Run: headless pygame with SDL's dummy video driver; simulated clock (each Clock.tick advances the game by its frame time, no real sleeping); random seed 0; keys injected as events and as key.get_pressed() state; mouse plan: one left click at the window centre at the start of phase 2, then a move to the lower-right quarter at the start of phase 3.
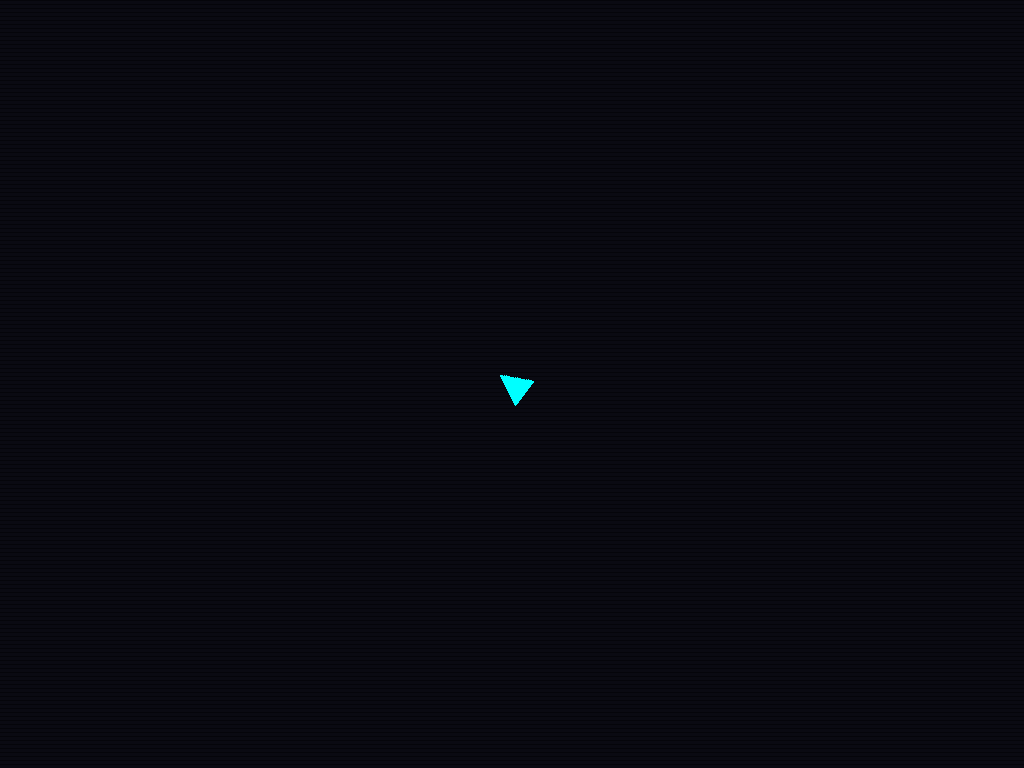
Frame 1 of 4 · flips 1–60 · no input
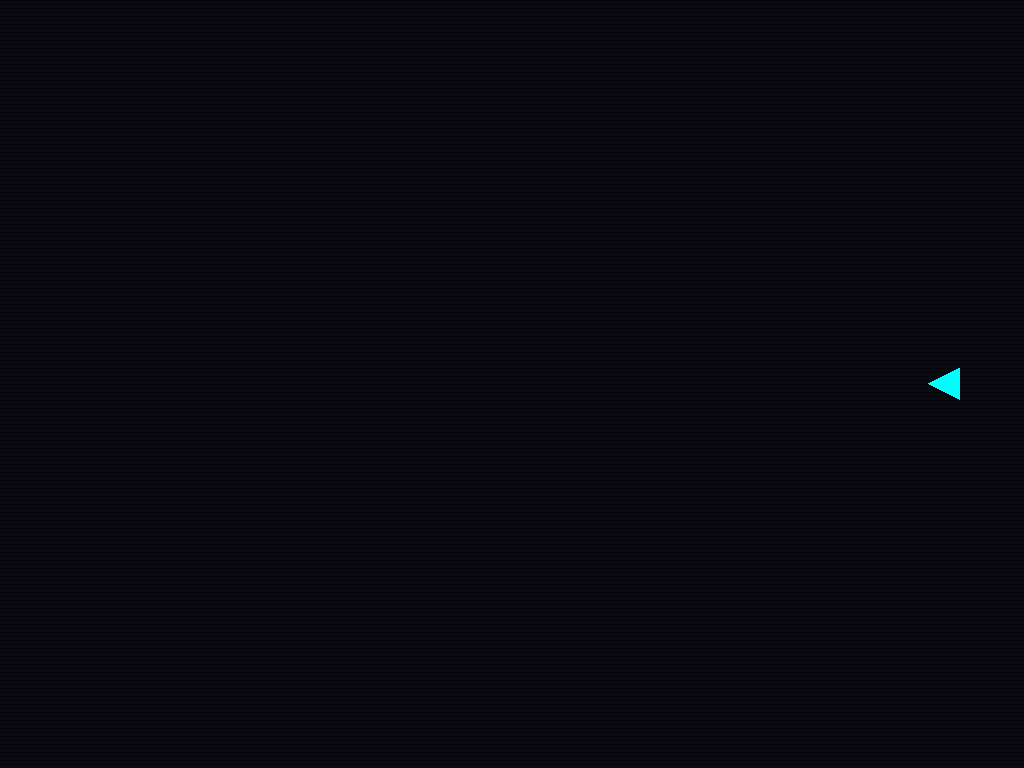
Frame 2 of 4 · flips 61–180 · clicked the window centre · tapped SPACE, RETURN · held RIGHT (→), D
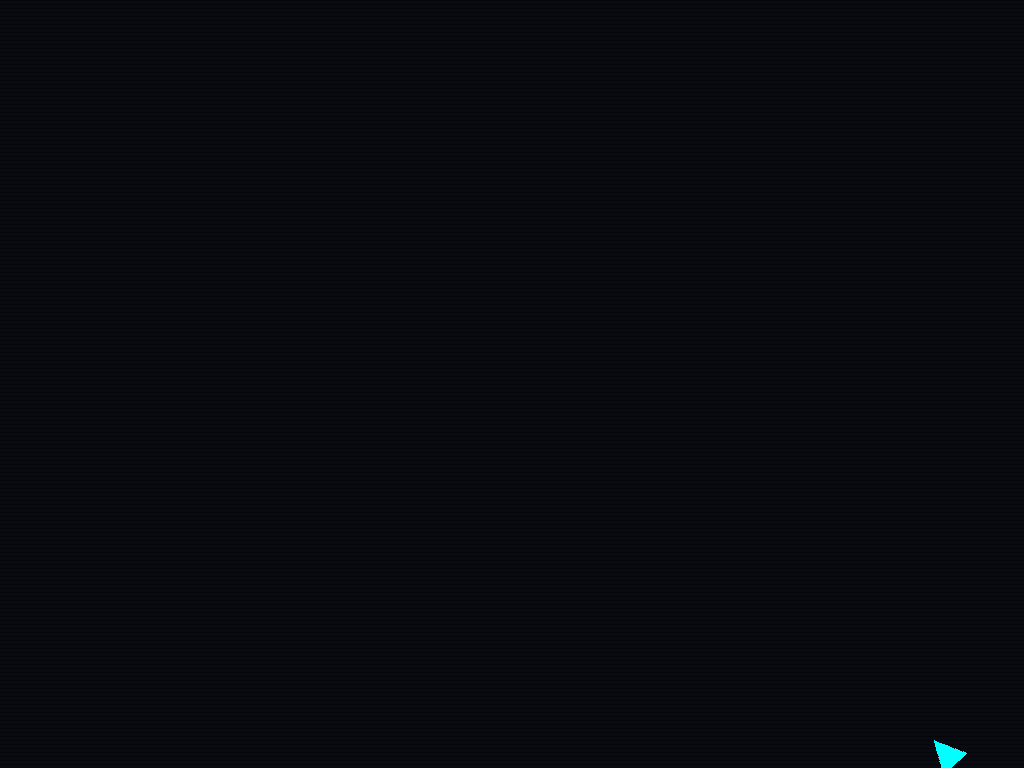
Frame 3 of 4 · flips 181–300 · moved the mouse to the lower-right quarter · held DOWN (↓), S
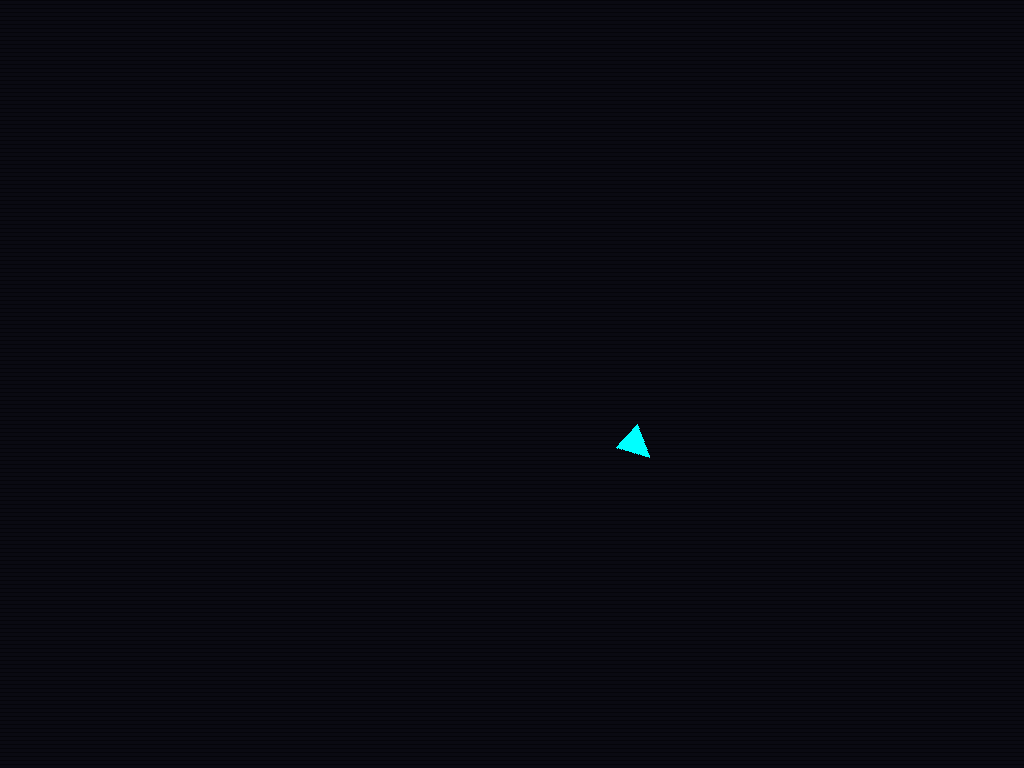
Frame 4 of 4 · flips 301–420 · held LEFT (←), A, UP (↑), W

The pygame program that drew these frames:

import pygame
import random
import math
import sys

# --- Configuration ---
WIDTH, HEIGHT = 1024, 768
FPS = 120 

# Colors (Neon Palette)
CLR_BG = (10, 10, 18)
CLR_PLAYER = (0, 255, 255) # Cyan
CLR_ENEMY = (255, 50, 50)  # Red
CLR_BULLET = (255, 255, 100) # Yellow
CLR_PARTICLE = (255, 100, 50) # Orange

# --- New Global Sprite Groups ---
all_sprites = pygame.sprite.Group()
enemies = pygame.sprite.Group()
projectiles = pygame.sprite.Group()

class Particle:
    """A custom particle system for explosion physics."""
    def __init__(self, x, y, color):
        self.pos = pygame.math.Vector2(x, y)
        dir_x, dir_y = random.uniform(-1, 1), random.uniform(-1, 1)
        self.vel = pygame.math.Vector2(dir_x, dir_y)
        if self.vel.length() > 0:
            self.vel = self.vel.normalize() * random.uniform(80, 400) # Increased speed
            
        self.lifetime = random.uniform(0.1, 0.4) # Faster decay
        self.age = 0
        self.color = color

    def update(self, dt):
        self.pos += self.vel * dt
        self.vel *= 0.95 # Add some drag/friction
        self.age += dt

    def draw(self, surface):
        if self.age < self.lifetime:
            # Shrink and fade
            alpha = int(255 * (1 - self.age / self.lifetime))
            radius = max(0, 4 * (1 - self.age / self.lifetime))
            
            # Draw circle with alpha support requires a workaround in older pygame
            p_surf = pygame.Surface((radius*2, radius*2), pygame.SRCALPHA)
            pygame.draw.circle(p_surf, (*self.color, alpha), (radius, radius), radius)
            surface.blit(p_surf, (int(self.pos.x - radius), int(self.pos.y - radius)))

class Projectile(pygame.sprite.Sprite):
    """A bullet that moves along a defined vector."""
    def __init__(self, x, y, direction_vector):
        super().__init__()
        # Visual: A small yellow line pointing in direction of travel
        self.image = pygame.Surface((10, 4), pygame.SRCALPHA)
        self.image.fill(CLR_BULLET)
        
        # Rotate image to match direction vector
        angle = math.degrees(math.atan2(-direction_vector.y, direction_vector.x))
        self.image = pygame.transform.rotate(self.image, angle)
        
        self.rect = self.image.get_rect(center=(x, y))
        
        # Physics setup
        self.pos = pygame.math.Vector2(x, y)
        self.vel = direction_vector * 800 # Velocity = direction * speed
        
    def update(self, dt):
        # Move along velocity vector
        self.pos += self.vel * dt
        self.rect.center = (int(self.pos.x), int(self.pos.y))
        
        # Kill sprite if it leaves the screen
        if not pygame.Rect(0, 0, WIDTH, HEIGHT).contains(self.rect):
            self.kill()

class Player(pygame.sprite.Sprite):
    """Player class utilizing Vector2 for smooth movement and mouse aiming."""
    def __init__(self):
        super().__init__()
        # Use simple triangle, but we will rotate it later
        self.original_image = pygame.Surface((32, 32), pygame.SRCALPHA)
        pygame.draw.polygon(self.original_image, CLR_PLAYER, [(16, 0), (0, 32), (32, 32)])
        self.image = self.original_image
        self.rect = self.image.get_rect(center=(WIDTH/2, HEIGHT/2))
        
        # Movement physics
        self.pos = pygame.math.Vector2(self.rect.center)
        self.speed = 450
        
        # Shooting mechanics
        self.shoot_cooldown = 0.15 # Seconds between shots
        self.cooldown_timer = 0

    def update(self, dt, particles):
        # 1. Handle Movement Input
        keys = pygame.key.get_pressed()
        move_dir = pygame.math.Vector2(0, 0)
        
        if keys[pygame.K_w]: move_dir.y = -1
        if keys[pygame.K_s]: move_dir.y = 1
        if keys[pygame.K_a]: move_dir.x = -1
        if keys[pygame.K_d]: move_dir.x = 1

        if move_dir.length() > 0:
            move_dir = move_dir.normalize()
        
        self.pos += move_dir * self.speed * dt
        
        # Clamp to screen
        self.pos.x = max(16, min(WIDTH - 16, self.pos.x))
        self.pos.y = max(16, min(HEIGHT - 16, self.pos.y))
        
        # 2. Handle Rotation (Aiming)
        # Find vector from player to mouse
        mouse_pos = pygame.mouse.get_pos()
        aim_vec = pygame.math.Vector2(mouse_pos) - self.pos
        
        # Calculate angle (in degrees) for pygame rotation
        # Use -aim_vec.y because pygame Y axis is inverted
        target_angle = math.degrees(math.atan2(-aim_vec.y, aim_vec.x)) - 90
        
        # Apply rotation to the visual image
        self.image = pygame.transform.rotate(self.original_image, target_angle)
        self.rect = self.image.get_rect(center=(int(self.pos.x), int(self.pos.y)))

        # 3. Handle Shooting
        if self.cooldown_timer > 0:
            self.cooldown_timer -= dt
            
        mouse_buttons = pygame.mouse.get_pressed()
        if mouse_buttons[0] and self.cooldown_timer <= 0: # Left Click
            self.shoot(aim_vec, particles)
            
    def shoot(self, aim_direction, particles):
        # Normalize the aim vector so it only provides direction, not magnitude
        if aim_direction.length() > 0:
            bullet_dir = aim_direction.normalize()
            # Instantiate projectile
            bullet = Projectile(self.pos.x, self.pos.y, bullet_dir)
            all_sprites.add(bullet)
            projectiles.add(bullet)
            
            # Tiny firing effect (kickback particles)
            for _ in range(3):
                particles.append(Particle(self.pos.x, self.pos.y, CLR_BULLET))
                
            self.cooldown_timer = self.shoot_cooldown

class Enemy(pygame.sprite.Sprite):
    """Enemy class featuring rudimentary homing AI."""
    def __init__(self, target_player):
        super().__init__()
        self.image = pygame.Surface((22, 22), pygame.SRCALPHA)
        pygame.draw.rect(self.image, CLR_ENEMY, (0,0,22,22), 2) # Hollow red square
        self.rect = self.image.get_rect()
        
        spawn_radius = max(WIDTH, HEIGHT)
        angle = random.uniform(0, 2 * math.pi)
        self.pos = pygame.math.Vector2(WIDTH/2 + math.cos(angle)*spawn_radius, 
                                       HEIGHT/2 + math.sin(angle)*spawn_radius)
        self.rect.center = (int(self.pos.x), int(self.pos.y))
        self.speed = random.uniform(100, 200)
        self.player = target_player

    def update(self, dt):
        direction = self.player.pos - self.pos
        if direction.length() > 0:
            direction = direction.normalize()
            
        self.pos += direction * self.speed * dt
        self.rect.center = (int(self.pos.x), int(self.pos.y))

# --- Main Game Loop ---
def main():
    pygame.init()
    # Enable anti-aliasing for smoother visuals if supported
    screen = pygame.display.set_mode((WIDTH, HEIGHT), pygame.HWSURFACE | pygame.DOUBLEBUF)
    pygame.display.set_caption("Neon Swarm: Aim & Shoot")
    clock = pygame.time.Clock()
    
    # Pre-render a background surface for performance
    bg_surf = pygame.Surface((WIDTH, HEIGHT))
    bg_surf.fill(CLR_BG)
    # Add minor scanlines effect
    for y in range(0, HEIGHT, 4):
        pygame.draw.line(bg_surf, (5, 5, 10), (0, y), (WIDTH, y))

    player = Player()
    all_sprites.add(player)
    
    particles = []
    enemy_spawn_timer = 0
    enemy_spawn_rate = 0.5 # Seconds between spawns

    running = True
    while running:
        dt = clock.tick(FPS) / 1000.0 

        # Event Handling
        for event in pygame.event.get():
            if event.type == pygame.QUIT:
                running = False
            if event.type == pygame.KEYDOWN:
                if event.key == pygame.K_ESCAPE:
                    running = False

        # Spawning logic (gets progressively harder)
        enemy_spawn_timer += dt
        if enemy_spawn_timer > enemy_spawn_rate:
            enemy = Enemy(player)
            all_sprites.add(enemy)
            enemies.add(enemy)
            enemy_spawn_timer = 0
            # Slowly increase difficulty
            enemy_spawn_rate = max(0.1, enemy_spawn_rate - 0.001)

        # UPDATES
        player.update(dt, particles) # Player update needs particles list now
        enemies.update(dt)
        projectiles.update(dt)
        
        # Update custom particle list
        for p in particles[:]:
            p.update(dt)
            if p.age >= p.lifetime:
                particles.remove(p)

        # COLLISIONS
        
        # 1. Projectiles vs Enemies
        # spritecollide(sprite, group, dokill) -> list of hits
        # We use groupcollide for efficiency with many bullets vs many enemies
        bullet_hits = pygame.sprite.groupcollide(enemies, projectiles, True, True)
        for enemy_hit in bullet_hits:
            # Create large explosion for enemy death
            for _ in range(20):
                particles.append(Particle(enemy_hit.rect.centerx, enemy_hit.rect.centery, CLR_ENEMY))

        # 2. Enemies vs Player
        player_hits = pygame.sprite.spritecollide(player, enemies, True)
        for enemy_hit in player_hits:
            # Player damaged effect
            for _ in range(40):
                particles.append(Particle(player.pos.x, player.pos.y, CLR_PLAYER))
            # Game over logic would go here

        # RENDERING
        screen.blit(bg_surf, (0,0)) # Draw pre-rendered background
        
        all_sprites.draw(screen) # Draws all groups added to it
        
        # Particles are managed separately as they aren't Sprites
        for p in particles:
            p.draw(screen)

        pygame.display.flip()

    pygame.quit()
    sys.exit()

if __name__ == "__main__":
    main()
